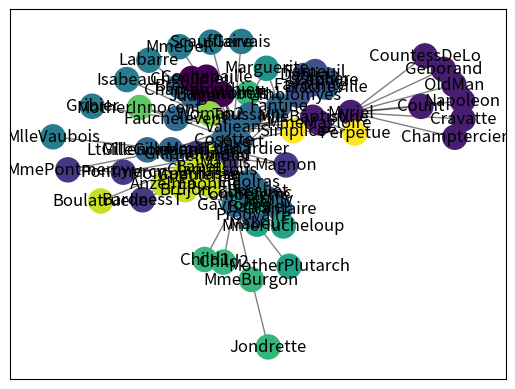

Generate this figure with matplotlib:
# -*- coding: utf-8 -*-
"""
This module implements community detection.
"""
import array
import numbers
import warnings
import networkx as nx
import numpy as np
import matplotlib.pyplot as plt

__author__ = """Kevin Castillo (kev.gcastillo@outlook.com), Thomas Aynaud (thomas.aynaud@lip6.fr)"""
#    Copyright (C) 2024 by
#    Kevin Castillo <kev.gcastillo@outlook.com>
#    All rights reserved.
#    BSD license.

__PASS_MAX = -1
__MIN = 0.0000001

class Status(object):
    """
    To handle several data in one struct.
    """
    node2com = {}
    total_weight = 0
    internals = {}
    degrees = {}
    gdegrees = {}

    def __init__(self):
        self.node2com = dict([])
        self.total_weight = 0
        self.degrees = dict([])
        self.gdegrees = dict([])
        self.internals = dict([])
        self.loops = dict([])

    def __str__(self):
        return ("node2com : " + str(self.node2com) + " degrees : "
                + str(self.degrees) + " internals : " + str(self.internals)
                + " total_weight : " + str(self.total_weight))

    def copy(self):
        """Perform a deep copy of status"""
        new_status = Status()
        new_status.node2com = self.node2com.copy()
        new_status.internals = self.internals.copy()
        new_status.degrees = self.degrees.copy()
        new_status.gdegrees = self.gdegrees.copy()
        new_status.total_weight = self.total_weight
        return new_status

    def init(self, graph, weight, part=None):
        """Initialize the status of a graph with every node in one community"""
        count = 0
        self.node2com = dict([])
        self.total_weight = 0
        self.degrees = dict([])
        self.gdegrees = dict([])
        self.internals = dict([])
        self.total_weight = graph.size(weight=weight)
        if part is None:
            for node in graph.nodes():
                self.node2com[node] = count
                deg = float(graph.degree(node, weight=weight))
                if deg < 0:
                    error = "Bad node degree ({})".format(deg)
                    raise ValueError(error)
                self.degrees[count] = deg
                self.gdegrees[node] = deg
                edge_data = graph.get_edge_data(node, node, default={weight: 0})
                self.loops[node] = float(edge_data.get(weight, 1))
                self.internals[count] = self.loops[node]
                count += 1
        else:
            for node in graph.nodes():
                com = part[node]
                self.node2com[node] = com
                deg = float(graph.degree(node, weight=weight))
                self.degrees[com] = self.degrees.get(com, 0) + deg
                self.gdegrees[node] = deg
                inc = 0.
                for neighbor, datas in graph[node].items():
                    edge_weight = datas.get(weight, 1)
                    if edge_weight <= 0:
                        error = "Bad graph type ({})".format(type(graph))
                        raise ValueError(error)
                    if part[neighbor] == com:
                        if neighbor == node:
                            inc += float(edge_weight)
                        else:
                            inc += float(edge_weight) / 2.
                self.internals[com] = self.internals.get(com, 0) + inc

def check_random_state(seed):
    """Turn seed into a np.random.RandomState instance."""
    if seed is None or seed is np.random:
        return np.random.mtrand._rand
    if isinstance(seed, (numbers.Integral, np.integer)):
        return np.random.RandomState(seed)
    if isinstance(seed, np.random.RandomState):
        return seed
    raise ValueError("%r cannot be used to seed a numpy.random.RandomState"
                     " instance" % seed)

def partition_at_level(dendrogram, level):
    """Return the partition of the nodes at the given level"""
    partition = dendrogram[0].copy()
    for index in range(1, level + 1):
        for node, community in partition.items():
            partition[node] = dendrogram[index][community]
    return partition

def modularity(partition, graph, weight='weight'):
    """Compute the modularity of a partition of a graph"""
    if graph.is_directed():
        raise TypeError("Bad graph type, use only non directed graph")

    inc = dict([])
    deg = dict([])
    links = graph.size(weight=weight)
    if links == 0:
        raise ValueError("A graph without link has an undefined modularity")

    for node in graph:
        com = partition[node]
        deg[com] = deg.get(com, 0.) + graph.degree(node, weight=weight)
        for neighbor, datas in graph[node].items():
            edge_weight = datas.get(weight, 1)
            if partition[neighbor] == com:
                if neighbor == node:
                    inc[com] = inc.get(com, 0.) + float(edge_weight)
                else:
                    inc[com] = inc.get(com, 0.) + float(edge_weight) / 2.

    res = 0.
    for com in set(partition.values()):
        res += (inc.get(com, 0.) / links) - \
               (deg.get(com, 0.) / (2. * links)) ** 2
    return res

def best_partition(graph,
                   partition=None,
                   weight='weight',
                   resolution=1.0,
                   randomize=None,
                   random_state=None,
                   min_cluster_size=3,
                   max_cluster_size=8):
    """Compute the partition of the graph nodes which maximises the modularity
    with size limits."""
    dendo = generate_dendrogram(graph,
                                partition,
                                weight,
                                resolution,
                                randomize,
                                random_state,
                                min_cluster_size,
                                max_cluster_size)
    return partition_at_level(dendo, len(dendo) - 1)

def generate_dendrogram(graph,
                        part_init=None,
                        weight='weight',
                        resolution=1.0,
                        randomize=None,
                        random_state=None,
                        min_cluster_size=3,
                        max_cluster_size=8):
    """Generate a dendrogram with cluster size limits"""
    if graph.is_directed():
        raise TypeError("Bad graph type, use only non directed graph")

    random_state = check_random_state(random_state)

    if graph.number_of_edges() == 0:
        part = dict([])
        for i, node in enumerate(graph.nodes()):
            part[node] = i
        return [part]

    current_graph = graph.copy()
    status = Status()
    status.init(current_graph, weight, part_init)
    status_list = list()
    __one_level(current_graph, status, weight, resolution, random_state, min_cluster_size, max_cluster_size)
    new_mod = __modularity(status, resolution)
    partition = __renumber(status.node2com)
    status_list.append(partition)
    mod = new_mod
    current_graph = induced_graph(partition, current_graph, weight)
    status.init(current_graph, weight)

    while True:
        __one_level(current_graph, status, weight, resolution, random_state, min_cluster_size, max_cluster_size)
        new_mod = __modularity(status, resolution)
        if new_mod - mod < __MIN:
            break
        partition = __renumber(status.node2com)
        status_list.append(partition)
        mod = new_mod
        current_graph = induced_graph(partition, current_graph, weight)
        status.init(current_graph, weight)
    return status_list[:]

def induced_graph(partition, graph, weight="weight"):
    """Produce the graph where nodes are the communities."""
    ret = nx.Graph()
    ret.add_nodes_from(partition.values())

    for node1, node2, datas in graph.edges(data=True):
        edge_weight = datas.get(weight, 1)
        com1 = partition[node1]
        com2 = partition[node2]
        if ret.has_edge(com1, com2):
            ret[com1][com2][weight] += edge_weight
        else:
            ret.add_edge(com1, com2, **{weight: edge_weight})

    return ret

def __renumber(dictionary):
    """Renumber the values of the dictionary from 0 to n."""
    values = set(dictionary.values())
    target = set(range(len(values)))

    if values == target:
        ret = dictionary.copy()
    else:
        renumbering = dict(zip(target.intersection(values),
                               target.intersection(values)))
        renumbering.update(dict(zip(values.difference(target),
                                    target.difference(values))))
        ret = {k: renumbering[v] for k, v in dictionary.items()}

    return ret

def __one_level(graph, status, weight_key, resolution, random_state, min_cluster_size, max_cluster_size):
    """Compute one level of communities with size limits."""
    modified = True
    nb_pass_done = 0
    cur_mod = __modularity(status, resolution)
    new_mod = cur_mod

    while modified and nb_pass_done != __PASS_MAX:
        cur_mod = new_mod
        modified = False
        nb_pass_done += 1

        for node in __randomize(graph.nodes(), random_state):
            com_node = status.node2com[node]
            degc_totw = status.gdegrees.get(node, 0.0) / (status.total_weight * 2.0)
            neigh_communities = __neighcom(node, graph, status, weight_key)
            remove_cost = -neigh_communities.get(com_node, 0.0) + resolution * (status.degrees.get(com_node, 0.0) - status.gdegrees.get(node, 0.0)) * degc_totw

            best_com = com_node
            best_increase = 0.0
            best_found = False  # Para indicar si se encontró una mejor comunidad

            # Evaluar si mover el nodo es beneficioso
            for com, dnc in __randomize(neigh_communities.items(), random_state):
                if com != com_node:  # No considerar la misma comunidad
                    incr = remove_cost + dnc - resolution * status.degrees.get(com, 0.0) * degc_totw
                    if incr > best_increase and __insert(node, com, dnc, status, max_cluster_size):
                        best_increase = incr
                        best_com = com
                        best_found = True  # Se encontró una comunidad mejor
                        break

            # Si se encontró una mejor comunidad, mover el nodo
            if best_found:
                modified = True
                __remove(node, com_node, neigh_communities.get(com_node, 0.0), status, min_cluster_size)
            else:
                # Mantener el nodo en su comunidad original si no se encontró mejor
                __insert(node, com_node, neigh_communities.get(com_node, 0.0), status, max_cluster_size)

        new_mod = __modularity(status, resolution)
        if new_mod - cur_mod < __MIN:
            break



def __insert(node, com, weight, status, max_cluster_size):
    """Insert node into community with size limits and modify status."""
    current_size = sum(1 for n in status.node2com.values() if n == com)

    if current_size < max_cluster_size:
        status.node2com[node] = com
        status.degrees[com] = status.degrees.get(com, 0.0) + status.gdegrees.get(node, 0.0)
        status.internals[com] = status.internals.get(com, 0.0) + weight + status.loops.get(node, 0.0)
        return True
    return False

def __remove(node, com, weight, status, min_cluster_size):
    """Remove node from community with size limits and modify status."""
    current_size = sum(1 for n in status.node2com.values() if n == com)
    if current_size - 1 >= min_cluster_size:
        status.degrees[com] = (status.degrees.get(com, 0.0) - status.gdegrees.get(node, 0.0))
        status.internals[com] = float(status.internals.get(com, 0.0) - weight - status.loops.get(node, 0.0))
        status.node2com[node] = -1  # Mark the node as removed
        return True
    return False

def __neighcom(node, graph, status, weight_key):
    """
    Compute the communities in the neighborhood of node in the graph given
    with the decomposition node2com.
    """
    weights = {}
    for neighbor, datas in graph[node].items():
        if neighbor != node:
            edge_weight = datas.get(weight_key, 1)
            neighborcom = status.node2com[neighbor]
            weights[neighborcom] = weights.get(neighborcom, 0) + edge_weight

    return weights

def __modularity(status, resolution):
    """
    Fast compute the modularity of the partition of the graph using
    status precomputed.
    """
    links = float(status.total_weight)
    result = 0.
    for community in set(status.node2com.values()):
        in_degree = status.internals.get(community, 0.)
        degree = status.degrees.get(community, 0.)
        if links > 0:
            result += in_degree * resolution / links -  ((degree / (2. * links)) ** 2)
    return result

def __randomize(items, random_state):
    """Returns a List containing a random permutation of items."""
    randomized_items = list(items)
    random_state.shuffle(randomized_items)
    return randomized_items

######### Código de prueba

# Crear el grafo del club de karate de Zachary
G = nx.les_miserables_graph()

# Aplicar el algoritmo de Louvain modificado con límites de tamaño de clúster
min_cluster_size = 5
max_cluster_size = 10
partition = best_partition(G, min_cluster_size=min_cluster_size, max_cluster_size=max_cluster_size)

# Dibujar el grafo con las comunidades detectadas
pos = nx.spring_layout(G)
cmap = plt.get_cmap('viridis')
nx.draw_networkx_nodes(G, pos, partition.keys(), node_size=300, cmap=cmap, node_color=list(partition.values()))
nx.draw_networkx_edges(G, pos, alpha=0.5)
nx.draw_networkx_labels(G, pos)
plt.show()
